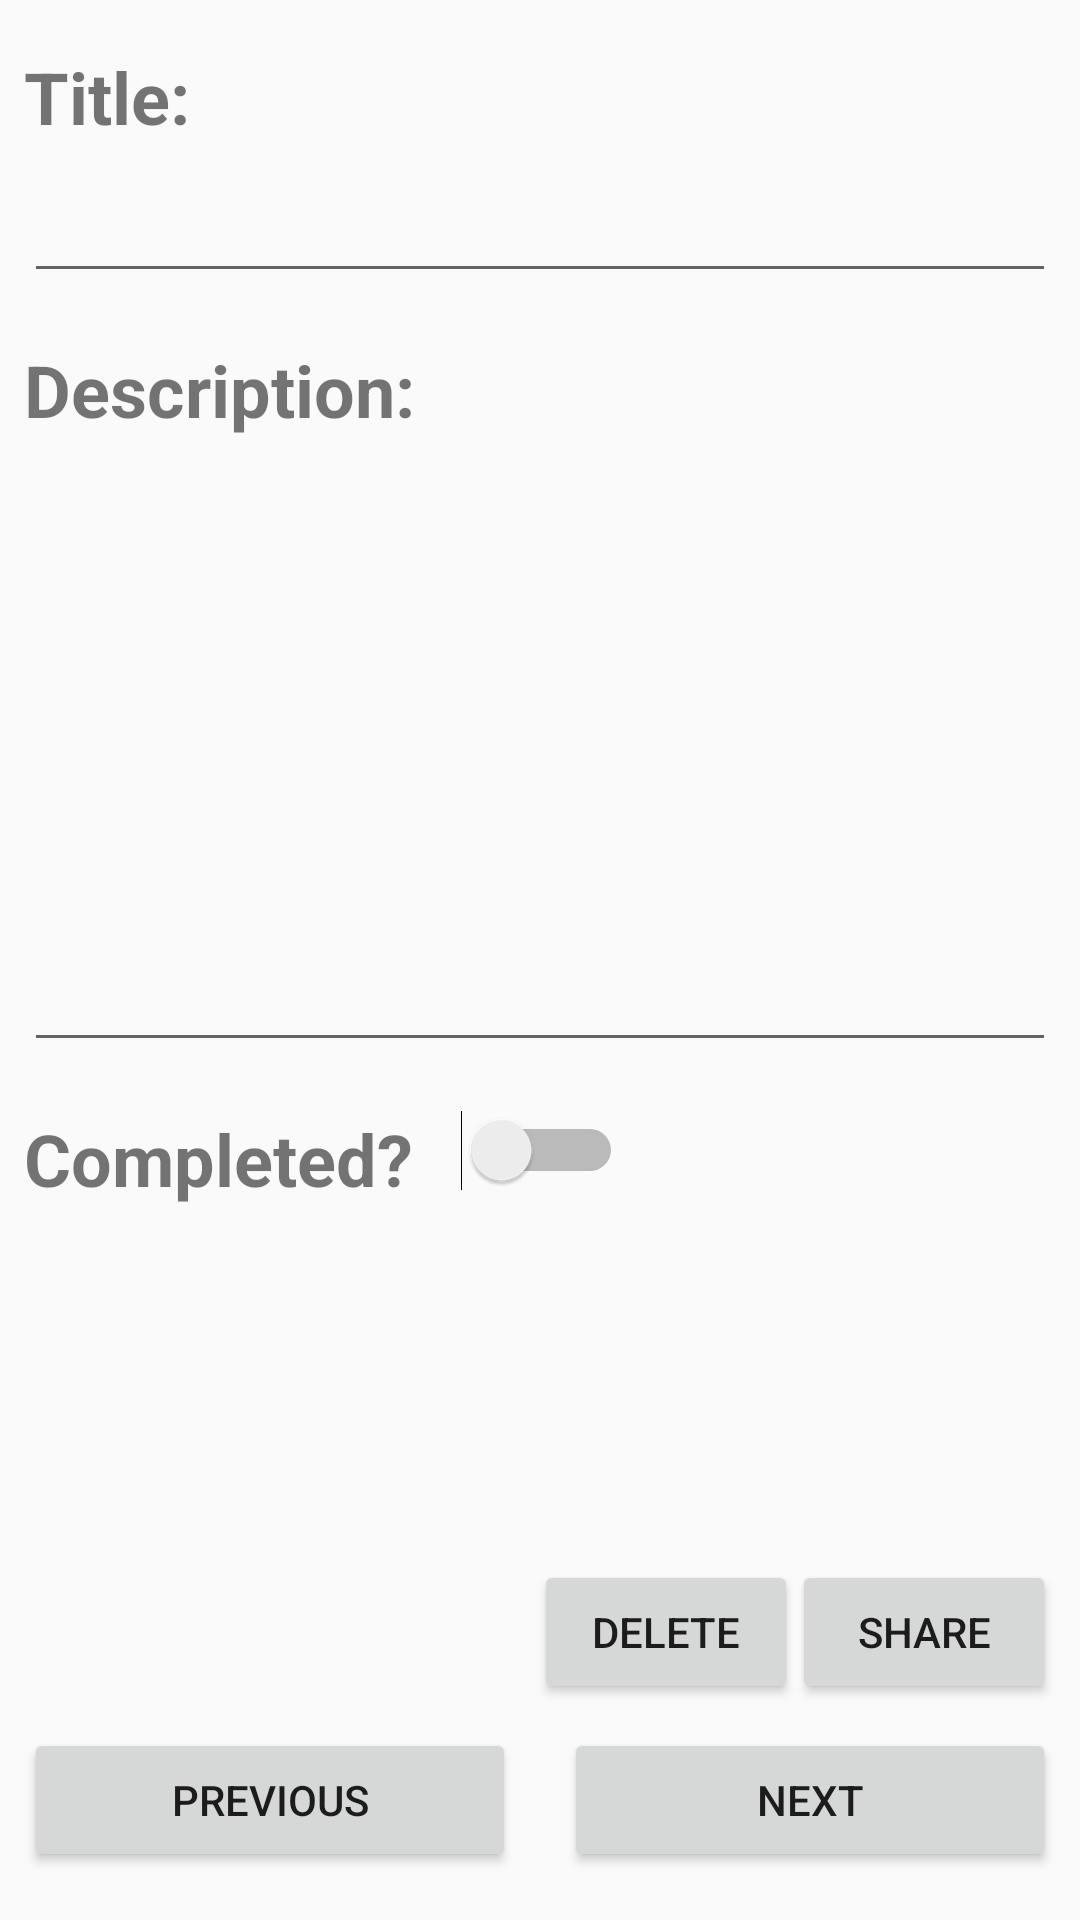

The Android layout XML behind this screen, and the referenced resources:
<!-- AndroidManifest.xml: application theme AppTheme -->
<!-- res/layout/activity_details.xml -->
<?xml version="1.0" encoding="utf-8"?>
<androidx.constraintlayout.widget.ConstraintLayout xmlns:android="http://schemas.android.com/apk/res/android"
    xmlns:app="http://schemas.android.com/apk/res-auto"
    xmlns:tools="http://schemas.android.com/tools"
    android:layout_width="match_parent"
    android:layout_height="match_parent"
    tools:context=".DetailsActivity">

    <TextView
        android:id="@+id/txtItemTitleEdit"
        android:layout_width="wrap_content"
        android:layout_height="wrap_content"
        android:layout_marginStart="8dp"
        android:layout_marginLeft="8dp"
        android:layout_marginTop="16dp"
        android:text="@string/itemTitle"
        android:textSize="24sp"
        android:textStyle="bold"
        app:layout_constraintStart_toStartOf="parent"
        app:layout_constraintTop_toTopOf="parent" />

    <TextView
        android:id="@+id/txtItemDescriptionEdit"
        android:layout_width="wrap_content"
        android:layout_height="wrap_content"
        android:layout_marginStart="8dp"
        android:layout_marginLeft="8dp"
        android:layout_marginTop="16dp"
        android:text="@string/itemDescription"
        android:textSize="24sp"
        android:textStyle="bold"
        app:layout_constraintStart_toStartOf="parent"
        app:layout_constraintTop_toBottomOf="@+id/editItemTitle" />

    <TextView
        android:id="@+id/txtItemStatusEdit"
        android:layout_width="wrap_content"
        android:layout_height="wrap_content"
        android:layout_marginStart="8dp"
        android:layout_marginLeft="8dp"
        android:layout_marginTop="16dp"
        android:text="@string/itemStatus"
        android:textSize="24sp"
        android:textStyle="bold"
        app:layout_constraintStart_toStartOf="parent"
        app:layout_constraintTop_toBottomOf="@+id/editItemDescription" />

    <EditText
        android:id="@+id/editItemTitle"
        android:layout_width="0dp"
        android:layout_height="wrap_content"
        android:layout_marginStart="8dp"
        android:layout_marginLeft="8dp"
        android:layout_marginTop="8dp"
        android:layout_marginEnd="8dp"
        android:layout_marginRight="8dp"
        android:ems="10"
        android:inputType="textPersonName"
        app:layout_constraintEnd_toEndOf="parent"
        app:layout_constraintStart_toStartOf="parent"
        app:layout_constraintTop_toBottomOf="@+id/txtItemTitleEdit" />

    <EditText
        android:id="@+id/editItemDescription"
        android:layout_width="0dp"
        android:layout_height="200dp"
        android:layout_marginStart="8dp"
        android:layout_marginLeft="8dp"
        android:layout_marginTop="8dp"
        android:layout_marginEnd="8dp"
        android:layout_marginRight="8dp"
        android:ems="10"
        android:gravity="start|top"
        android:inputType="textMultiLine"
        app:layout_constraintEnd_toEndOf="parent"
        app:layout_constraintStart_toStartOf="parent"
        app:layout_constraintTop_toBottomOf="@+id/txtItemDescriptionEdit" />

    <Switch
        android:id="@+id/editItemStatus"
        android:layout_width="wrap_content"
        android:layout_height="wrap_content"
        android:layout_marginStart="16dp"
        android:layout_marginLeft="16dp"
        android:layout_marginTop="16dp"
        app:layout_constraintStart_toEndOf="@+id/txtItemStatusEdit"
        app:layout_constraintTop_toBottomOf="@+id/editItemDescription" />

    <Button
        android:id="@+id/buttonPrevious"
        android:layout_width="0dp"
        android:layout_height="wrap_content"
        android:layout_marginStart="8dp"
        android:layout_marginLeft="8dp"
        android:layout_marginEnd="8dp"
        android:layout_marginRight="8dp"
        android:layout_marginBottom="16dp"
        android:text="@string/txtButtonPrevious"
        app:layout_constraintBottom_toBottomOf="parent"
        app:layout_constraintEnd_toStartOf="@+id/buttonNext"
        app:layout_constraintStart_toStartOf="parent" />

    <Button
        android:id="@+id/buttonNext"
        android:layout_width="0dp"
        android:layout_height="wrap_content"
        android:layout_marginStart="8dp"
        android:layout_marginLeft="8dp"
        android:layout_marginEnd="8dp"
        android:layout_marginRight="8dp"
        android:layout_marginBottom="16dp"
        android:text="@string/txtButtonNext"
        app:layout_constraintBottom_toBottomOf="parent"
        app:layout_constraintEnd_toEndOf="parent"
        app:layout_constraintStart_toEndOf="@+id/buttonPrevious" />

    <Button
        android:id="@+id/buttonDelete"
        android:layout_width="wrap_content"
        android:layout_height="wrap_content"
        android:layout_marginEnd="8dp"
        android:layout_marginRight="8dp"
        android:layout_marginBottom="8dp"
        android:text="@string/txtButtonDelete"
        app:layout_constraintBottom_toTopOf="@+id/buttonNext"
        app:layout_constraintEnd_toStartOf="@+id/buttonShare"
        app:layout_constraintStart_toStartOf="@+id/buttonNext" />

    <Button
        android:id="@+id/buttonShare"
        android:layout_width="wrap_content"
        android:layout_height="wrap_content"
        android:layout_marginEnd="8dp"
        android:layout_marginRight="8dp"
        android:text="@string/txtButtonShare"
        app:layout_constraintBottom_toBottomOf="@+id/buttonDelete"
        app:layout_constraintEnd_toEndOf="parent" />

    <TextView
        android:id="@+id/dueDate"
        android:layout_width="wrap_content"
        android:layout_height="wrap_content"
        android:layout_marginStart="8dp"
        android:layout_marginLeft="8dp"
        android:layout_marginTop="16dp"
        android:textColor="@android:color/holo_red_dark"
        android:textSize="24sp"
        app:layout_constraintStart_toStartOf="parent"
        app:layout_constraintTop_toBottomOf="@+id/txtItemStatusEdit" />
</androidx.constraintlayout.widget.ConstraintLayout>
<!-- resources referenced by this layout -->
<resources>
  <string name="itemDescription">Description:</string>
  <string name="itemStatus">Completed? </string>
  <string name="itemTitle">Title:</string>
  <string name="txtButtonDelete">Delete</string>
  <string name="txtButtonNext">Next</string>
  <string name="txtButtonPrevious">Previous</string>
  <string name="txtButtonShare"> Share</string>
  <style name="AppTheme" parent="Theme.AppCompat.Light.DarkActionBar">
          
          <item name="colorPrimary">@color/colorPrimary</item>
          <item name="colorPrimaryDark">@color/colorPrimaryDark</item>
          <item name="colorAccent">@color/colorAccent</item>
      </style>
  <!-- not gathered from this repository: default colours our renderer supplied (Android Studio template values) -->
  <color name="colorPrimary">#FF6200EE</color>
  <color name="colorPrimaryDark">#FF3700B3</color>
  <color name="colorAccent">#FF03DAC5</color>
</resources>
